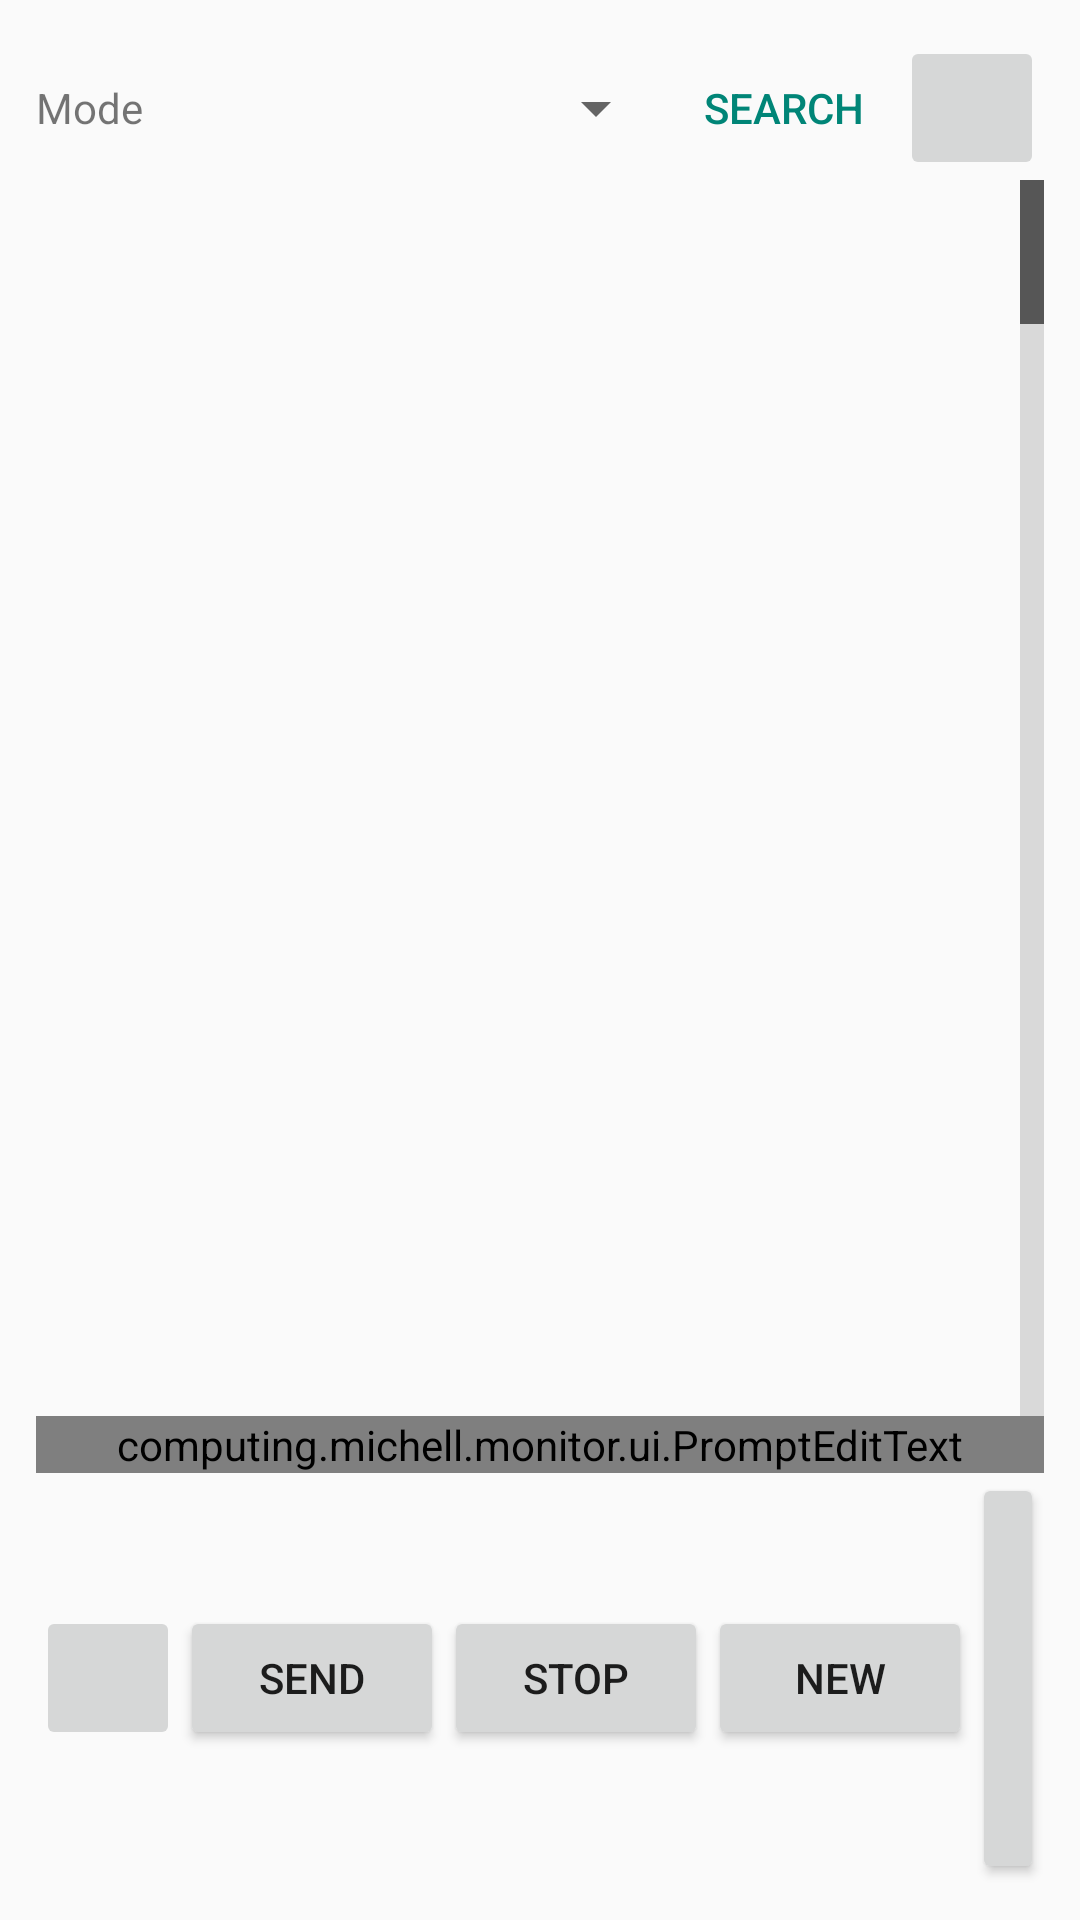

This screen was rendered from an Android layout file. Write that file and the resources it references.
<!-- AndroidManifest.xml: application theme Theme.Monitor -->
<!-- res/layout/screen_conversation.xml -->
<?xml version="1.0" encoding="utf-8"?>
<LinearLayout
  xmlns:android="http://schemas.android.com/apk/res/android"
  android:layout_width="match_parent"
  android:layout_height="match_parent"
  android:orientation="vertical"
  android:padding="12dp">
  <LinearLayout
    android:layout_width="match_parent"
    android:layout_height="wrap_content"
    android:orientation="horizontal"
    android:gravity="center_vertical">
    <TextView
      android:layout_width="wrap_content"
      android:layout_height="wrap_content"
      android:text="@string/monitor_mode"/>
    <Spinner
      android:id="@+id/mode"
      android:layout_width="0dp"
      android:layout_weight="1"
      android:layout_height="48dp"/>
    <Button
      style="?android:attr/buttonBarButtonStyle"
      android:id="@+id/search"
      android:layout_width="wrap_content"
      android:layout_height="wrap_content"
      android:text="@string/monitor_search"/>
    <ImageButton
      android:id="@+id/settingsButton"
      android:layout_width="48dp"
      android:layout_height="48dp"
      android:src="@drawable/ic_menu"
      android:contentDescription="@string/monitor_settings"/>
  </LinearLayout>
  <LinearLayout
    android:id="@+id/searchBar"
    android:layout_width="match_parent"
    android:layout_height="wrap_content"
    android:orientation="vertical"
    android:visibility="gone">
    <LinearLayout
      android:layout_width="match_parent"
      android:layout_height="wrap_content"
      android:orientation="horizontal"
      android:gravity="center_vertical">
      <EditText
        android:id="@+id/searchQuery"
        android:layout_width="0dp"
        android:layout_height="wrap_content"
        android:layout_weight="1"
        android:hint="@string/monitor_search_hint"
        android:importantForAutofill="no"
        android:inputType="text"
        android:maxLines="1"
        android:singleLine="true"/>
      <Button
        style="?android:attr/buttonBarButtonStyle"
        android:id="@+id/searchPrevious"
        android:layout_width="wrap_content"
        android:layout_height="wrap_content"
        android:text="@string/monitor_search_previous"/>
      <Button
        style="?android:attr/buttonBarButtonStyle"
        android:id="@+id/searchNext"
        android:layout_width="wrap_content"
        android:layout_height="wrap_content"
        android:text="@string/monitor_search_next"/>
    </LinearLayout>
    <TextView
      android:id="@+id/searchMiss"
      android:layout_width="match_parent"
      android:layout_height="wrap_content"
      android:textSize="12sp"
      android:visibility="gone"/>
  </LinearLayout>
  <TextView
    android:id="@+id/sessionFirst"
    android:layout_width="match_parent"
    android:layout_height="wrap_content"
    android:ellipsize="end"
    android:maxLines="1"
    android:textSize="12sp"
    android:visibility="gone"/>
  <TextView
    android:id="@+id/sessionSecond"
    android:layout_width="match_parent"
    android:layout_height="wrap_content"
    android:ellipsize="end"
    android:maxLines="1"
    android:textSize="12sp"
    android:visibility="gone"/>
  <TextView
    android:id="@+id/sessionContext"
    android:layout_width="match_parent"
    android:layout_height="wrap_content"
    android:ellipsize="end"
    android:maxLines="1"
    android:textSize="12sp"
    android:visibility="gone"/>
  <FrameLayout
    android:layout_width="match_parent"
    android:layout_height="0dp"
    android:layout_weight="1">
    <ListView
      android:id="@+id/transcript"
      android:layout_width="match_parent"
      android:layout_height="match_parent"
      android:divider="@android:color/transparent"
      android:dividerHeight="8dp"
      android:fastScrollEnabled="true"
      android:fastScrollAlwaysVisible="true"
      android:transcriptMode="normal"/>
    <Button
      android:id="@+id/latest"
      android:layout_width="wrap_content"
      android:layout_height="wrap_content"
      android:layout_gravity="bottom|center_horizontal"
      android:layout_marginBottom="8dp"
      android:elevation="4dp"
      android:focusable="false"
      android:focusableInTouchMode="false"
      android:contentDescription="@string/monitor_latest"
      android:text="@string/monitor_latest"
      android:visibility="gone"/>
  </FrameLayout>
  <computing.michell.monitor.ui.PromptEditText
    android:id="@+id/prompt"
    android:layout_width="match_parent"
    android:layout_height="wrap_content"
    android:hint="@string/monitor_prompt"
    android:inputType="textCapSentences|textMultiLine"
    android:maxLines="5"
    android:gravity="top"/>
  <LinearLayout
    android:layout_width="match_parent"
    android:layout_height="wrap_content"
    android:orientation="horizontal"
    android:gravity="center_vertical">
    <ImageButton
      android:id="@+id/dictate"
      android:layout_width="48dp"
      android:layout_height="48dp"
      android:src="@drawable/ic_dictate"
      android:contentDescription="@string/monitor_dictate_prompt"/>
    <Button
      android:layout_width="wrap_content"
      android:layout_height="wrap_content"
      android:id="@+id/send"
      android:text="@string/monitor_send"/>
    <Button
      android:layout_width="wrap_content"
      android:layout_height="wrap_content"
      android:id="@+id/stop"
      android:text="@string/monitor_stop"/>
    <Button
      android:layout_width="wrap_content"
      android:layout_height="wrap_content"
      android:id="@+id/newConversation"
      android:text="@string/monitor_new"/>
    <Button
      android:layout_width="wrap_content"
      android:layout_height="wrap_content"
      android:id="@+id/refresh"
      android:text="@string/monitor_refresh"/>
    <Button
      android:layout_width="wrap_content"
      android:layout_height="wrap_content"
      android:id="@+id/speak"
      android:text="@string/monitor_speak"/>
    <Button
      android:layout_width="wrap_content"
      android:layout_height="wrap_content"
      android:id="@+id/share"
      android:text="@string/monitor_share"/>
  </LinearLayout>
</LinearLayout>
<!-- resources referenced by this layout -->
<resources>
  <string name="monitor_dictate_prompt">Dictate prompt</string>
  <string name="monitor_latest">Latest</string>
  <string name="monitor_mode">Mode</string>
  <string name="monitor_new">New</string>
  <string name="monitor_prompt">Prompt</string>
  <string name="monitor_refresh">Refresh</string>
  <string name="monitor_search">Search</string>
  <string name="monitor_search_hint">Search loaded turns</string>
  <string name="monitor_search_next">Next</string>
  <string name="monitor_search_previous">Previous</string>
  <string name="monitor_send">Send</string>
  <string name="monitor_settings">Settings</string>
  <string name="monitor_share">Share</string>
  <string name="monitor_speak">Speak</string>
  <string name="monitor_stop">Stop</string>
  <style name="Theme.Monitor" parent="android:Theme.Material.Light.NoActionBar" />
</resources>
